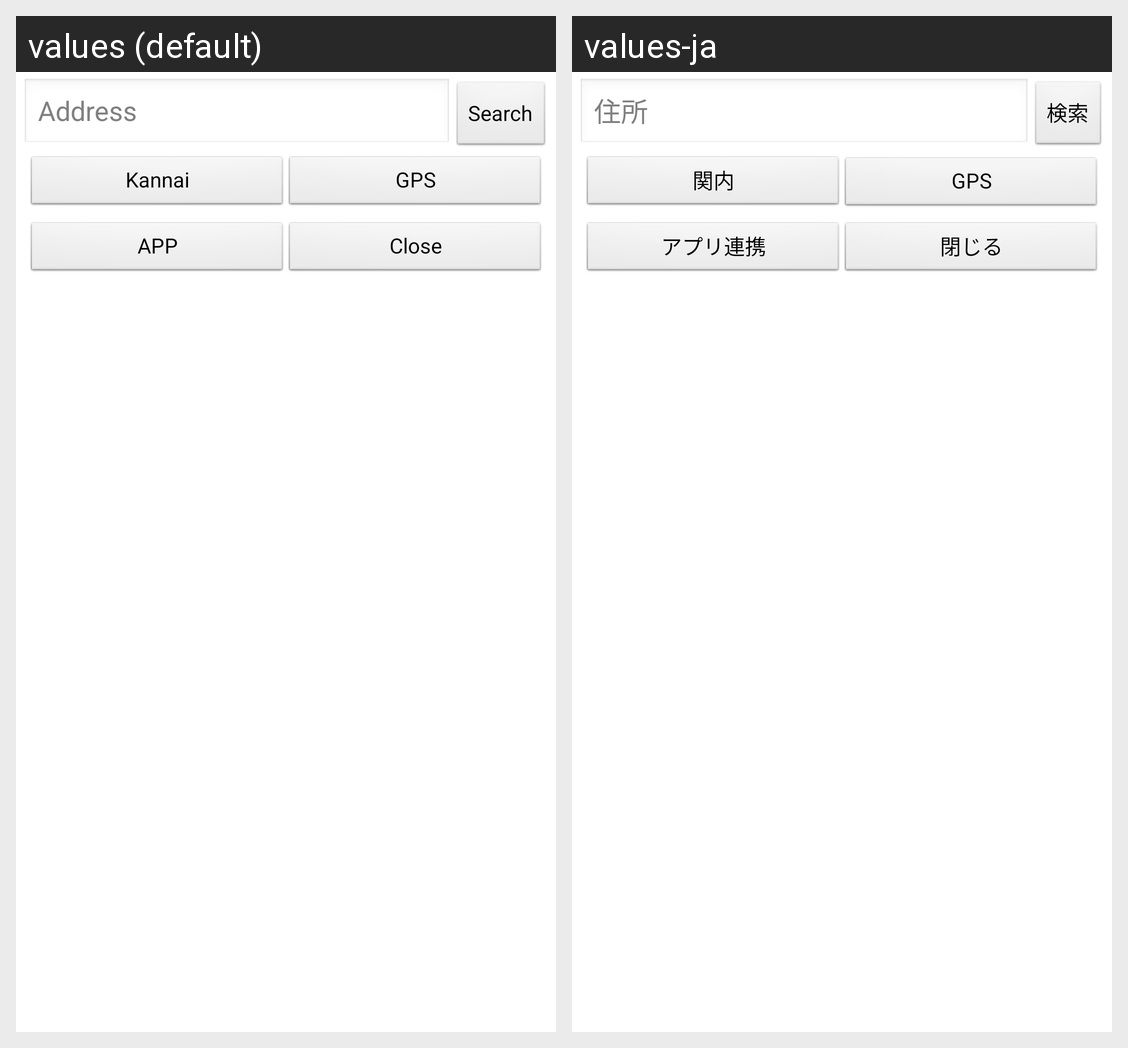

The Android screen above is rendered under two locales of the same app. Produce the string resources it draws, with the default and per-locale values.
Android screen res/layout/dialog_map_list.xml rendered under 2 locales, left to right: values (default), values-ja. Device: Nexus 5 (rendered at 1080×1920; each locale shown at half size, 540×960, under a caption strip naming it); theme AppTheme.
Strings drawn on this screen, with the default value and each locale's value (text and hints the layout hard-codes, and strings that could not be matched under every locale, appear in the picture but are not listed):

edit_address
  values: Address
  values-ja: 住所

button_search
  values: Search
  values-ja: 検索

geo_name
  values: Kannai
  values-ja: 関内

dialog_button_gps
  values: GPS
  values-ja: GPS

dialog_button_app
  values: APP
  values-ja: アプリ連携

dialog_button_close
  values: Close
  values-ja: 閉じる
